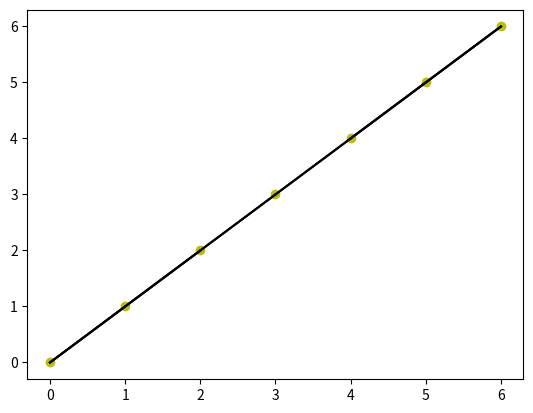

Write the Python code that produced this figure.
# -*- coding: utf-8 -*-
"""
Created on Wed Apr  5 18:50:15 2023

[redacted]

Braodcasting with "newaxis"
"""

import numpy as np
import matplotlib.pyplot as plt

if __name__ == "__main__":

    arr = np.array([
            [0, 0],
            [1, 1],
            [2, 2],
            [3, 3],
            [4, 4],
            [5, 5],
            [6, 6]
           ])

    print(f"Shape of arr: \n{arr.shape}")

    # first col: all the rows remains
    # new axis: the two col of the original arr
    # third col: two elements x, y
    a1 = arr[:, np.newaxis, :  ]
    print(f"Shape of arr[:, np.newaxis, :  ]: \n{a1.shape}")

    # first col: 1 col only
    # second col: all the rows are pulled in here,
    #  all elements (x1, y1)
    # third col: elements of
    a2 = arr[np.newaxis, :, :]
    print(f"Shape of arr[np.newaxis, : ,: ]: \n{a2.shape}")

    # first col: contains the rows (x_header, y_header)
    # second col: contains the previous two cols
    # newaxis: 1 element only ==> the original arr
    a3 = arr[:, :, np.newaxis]
    print(f"Shape of arr[:, :, np.newaxis]: \n{a3.shape}")

    # for each pair of points, compute differences
    # in their coordinates.
    difference = a1 - a2
    print(f"Shape of a1-a2: \n{difference.shape}")

    # square the differences
    sq_diff = difference ** 2
    print(f"Shape of squared_difference: \n{sq_diff.shape}")

    # sum the coordinate differences to get
    # the squared distance
    distance_sq = sq_diff.sum(-1)
    print("Notice the change of shape from \nsq_diff(7, 7, 2) to\n"
          f"Shape of distance_squared: \n{distance_sq.shape} \n"
          "Sum of 3d matrix will reduce to 2d array, \n"
          "just like sum of 2d array will reduce to \n"
          "1d array, and sum of 1d array will reduce to \n"
          "a scalar value."
         )

    # we should see that the diagonal of this matrix
    # (i.e., the set of distances between each point
    # and itself) is all zero.
    diag_matrix = distance_sq.diagonal()
    print(f"Diagonal matrix: \n{diag_matrix}")

    # With the pairwise square-distances converted, we can
    # now use np.argsort() to sort along each row.
    # The leftmost columns will then give the indices of
    # the nearest neighbors.
    nearest_neighbors = np.argsort(distance_sq, axis=1)
    print(f"Nearest neighbors, axis=1: \n{nearest_neighbors}")

    nearest_neighbors = np.argsort(distance_sq, axis=0)
    print(f"Nearest neighbors, axis=0: \n{nearest_neighbors}")

    # Find the index of the 2 nearest neighbors
    # Use the squared distance matrix to find the
    # distance between two nearest neighbors.
    K = 2
    nearest_partition_idx = np.argpartition(distance_sq, K + 1, axis=1)

    # Plot a line of the chart
    fig, ax = plt.subplots()
    ax.scatter(arr[:, 0], arr[:, 1], color='y')

    # draw lines from each point to its two nearest neighbors
    # don't under the matrix extraction??
    # [0] = row of x, len or row of x = arr.shape[0]
    # for every i in the row (every x coordinates), get
    # the nearest index of neighbors.
    # (K+1)
    for i in range(arr.shape[0]):
        for j in nearest_partition_idx[i, : K+1]:
            # plot a line from X[i] to X[j]
            # use some zip magic to make it happen:
            # This prefix asterisk can help in unpacking
            # the zip.
            ax.plot(*zip(arr[j], arr[i]), color='black')

    plt.show()

